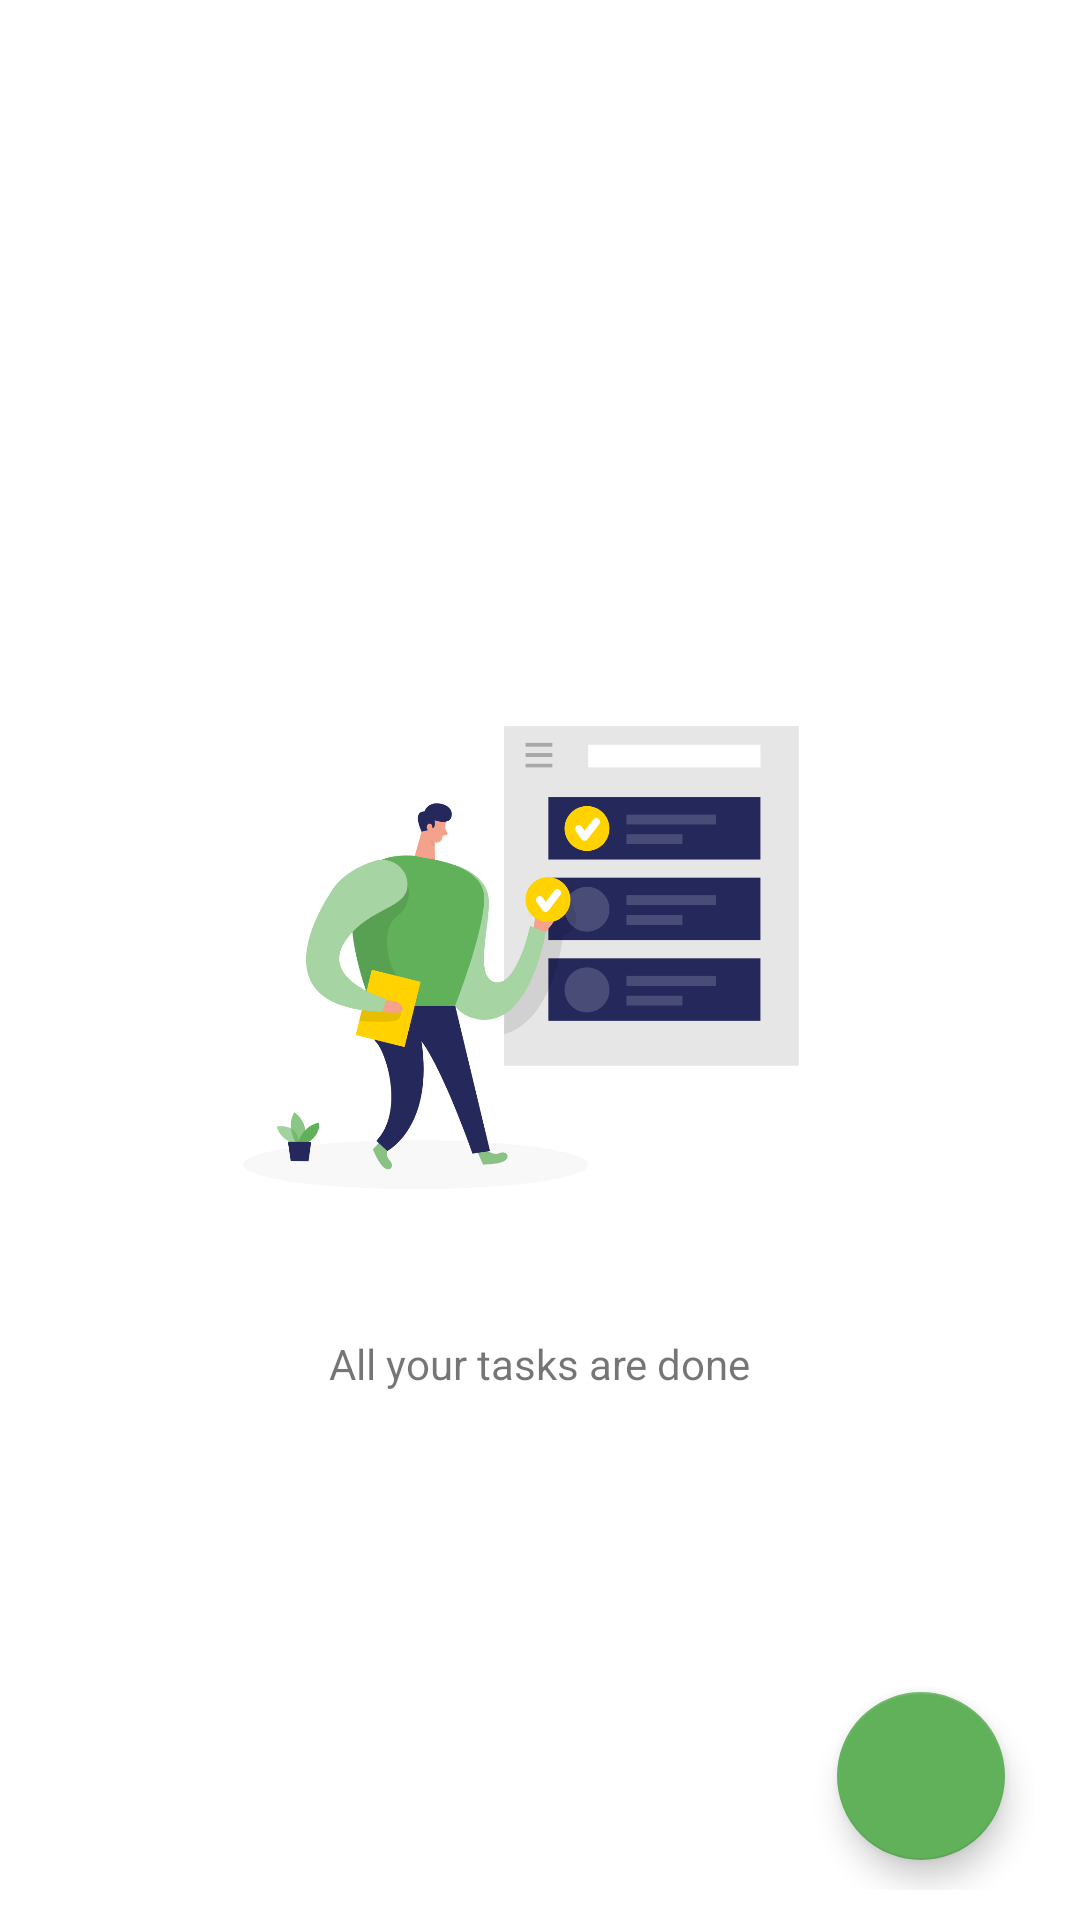

Produce the Android XML layout that renders to this screen, including the resource entries it uses.
<!-- AndroidManifest.xml: application theme Theme.ToDo -->
<!-- res/layout/fragment_list.xml -->
<?xml version="1.0" encoding="utf-8"?>
<androidx.constraintlayout.widget.ConstraintLayout xmlns:android="http://schemas.android.com/apk/res/android"
    xmlns:app="http://schemas.android.com/apk/res-auto"
    android:layout_width="match_parent"
    android:layout_height="match_parent"
    android:paddingLeft="15dp"
    android:paddingTop="10dp"
    android:paddingRight="15dp"
    android:paddingBottom="10dp">

    <ImageView
        android:id="@+id/list_image_view_task_done"
        android:layout_width="250dp"
        android:layout_height="250dp"
        android:src="@drawable/tasks_done_1"
        app:layout_constraintLeft_toLeftOf="parent"
        app:layout_constraintTop_toTopOf="parent"
        app:layout_constraintRight_toRightOf="parent"
        app:layout_constraintBottom_toBottomOf="parent" />

    <TextView
        android:id="@+id/list_text_view_task_done"
        android:layout_width="wrap_content"
        android:layout_height="wrap_content"
        android:text="@string/no_task"
        app:layout_constraintLeft_toLeftOf="parent"
        app:layout_constraintTop_toBottomOf="@id/list_image_view_task_done"
        app:layout_constraintRight_toRightOf="parent"/>

    <com.google.android.material.floatingactionbutton.FloatingActionButton
        android:id="@+id/floating_action_button_add_task"
        android:layout_width="wrap_content"
        android:layout_height="wrap_content"
        android:src="@drawable/ic_add"
        android:layout_margin="10dp"
        app:layout_constraintRight_toRightOf="parent"
        app:layout_constraintBottom_toBottomOf="parent"/>

    <androidx.recyclerview.widget.RecyclerView
        android:id="@+id/list_recycler_view_tasks"
        android:layout_width="match_parent"
        android:layout_height="match_parent"
        android:visibility="gone"/>

</androidx.constraintlayout.widget.ConstraintLayout>
<!-- resources referenced by this layout -->
<resources>
  <!-- drawable tasks_done_1: png bitmap (drawable, 71148 bytes) -->
  <string name="no_task">All your tasks are done</string>
  <style name="Theme.ToDo" parent="Theme.MaterialComponents.DayNight.NoActionBar">
          
          <item name="colorPrimary">@color/white</item>
          <item name="colorPrimaryVariant">@color/light_grey</item>
          <item name="colorOnPrimary">@color/black</item>
          
          <item name="colorSecondary">@color/green</item>
          <item name="colorSecondaryVariant">@color/transparent_green</item>
          <item name="colorOnSecondary">@color/white</item>
          
          <item name="android:statusBarColor" tools:targetApi="l">?attr/colorPrimaryVariant</item>
          
      </style>
  <color name="white">#FFFFFFFF</color>
  <color name="light_grey">#CDCDCD</color>
  <color name="black">#FF000000</color>
  <color name="green">#61b15a</color>
  <color name="transparent_green">#2061b15a</color>
</resources>
